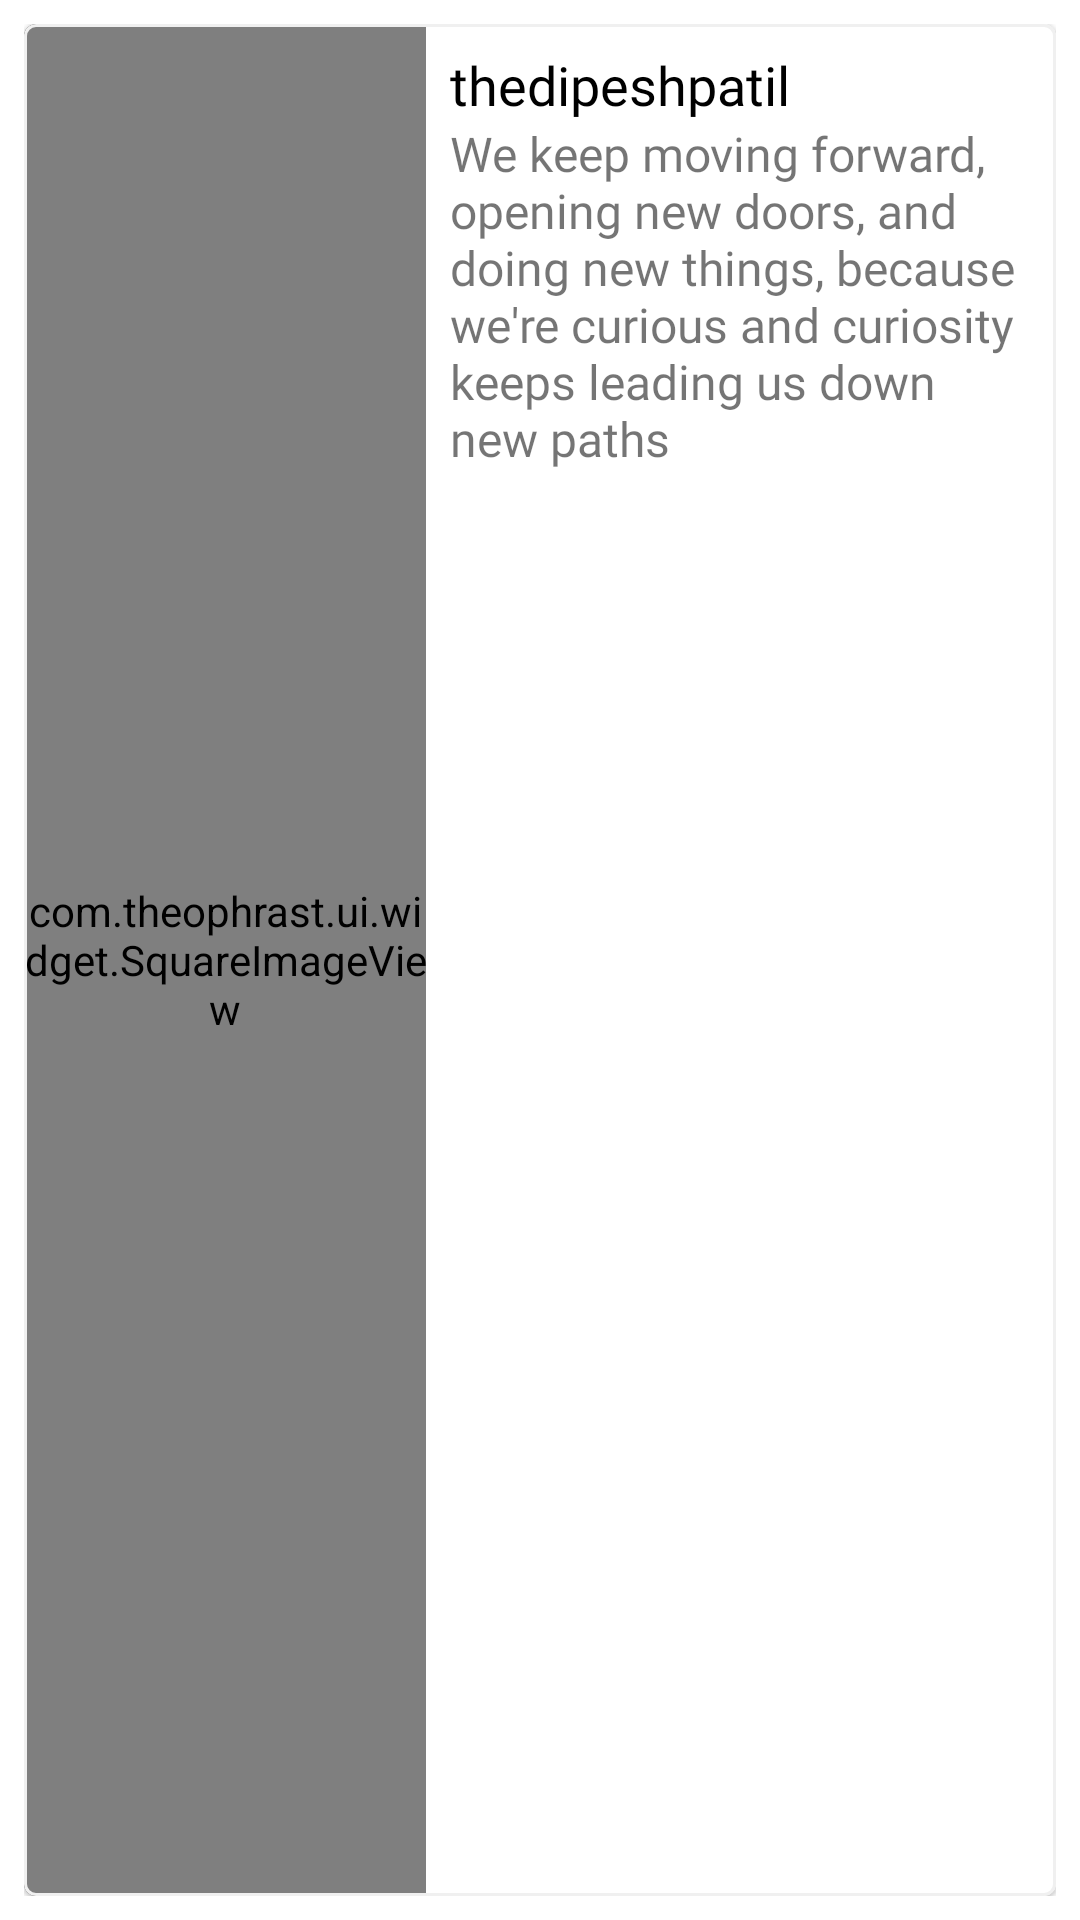

Reconstruct the res/layout file that produces this screen, plus the resources it refers to.
<!-- AndroidManifest.xml: application theme AppTheme -->
<!-- res/layout/post_card_layout.xml -->
<?xml version="1.0" encoding="utf-8"?>
<RelativeLayout xmlns:android="http://schemas.android.com/apk/res/android"
    xmlns:app="http://schemas.android.com/apk/res-auto"
    android:layout_width="match_parent"
    android:layout_height="wrap_content"
    android:padding="8dp"
    android:orientation="vertical">

    <com.google.android.material.card.MaterialCardView
        android:layout_width="match_parent"
        android:layout_height="wrap_content"
        android:layout_alignParentStart="true"
        style="@style/Widget.MaterialComponents.CardView"
        app:strokeColor="@color/colorLight"
        app:strokeWidth="1dp"
        android:layout_alignParentTop="true"
        android:layout_alignParentEnd="true"
        android:backgroundTint="@color/colorWhite">

        <RelativeLayout
            android:layout_width="match_parent"
            android:layout_height="wrap_content">

            <com.theophrast.ui.widget.SquareImageView
                android:id="@+id/post_image_card"
                android:layout_width="134dp"
                android:layout_height="match_parent"
                android:layout_alignParentStart="true"
                android:layout_alignParentTop="true"
                android:src="@drawable/default_img">

            </com.theophrast.ui.widget.SquareImageView>

            <LinearLayout
                android:id="@+id/linearLayout53"
                android:layout_width="wrap_content"
                android:layout_height="wrap_content"
                android:layout_alignParentTop="true"
                android:layout_marginStart="8dp"
                android:layout_marginTop="8dp"
                android:layout_toEndOf="@+id/post_image_card">

                <TextView
                    android:id="@+id/card_post_username"
                    android:layout_width="wrap_content"
                    android:layout_height="wrap_content"
                    android:textSize="18sp"
                    android:fontFamily="@font/source_sans_semibold"
                    android:text="thedipeshpatil"
                    android:textColor="@color/colorBlack" />

            </LinearLayout>

            <TextView
                android:id="@+id/card_post_status"
                android:layout_width="wrap_content"
                android:layout_height="wrap_content"
                android:layout_below="@id/linearLayout53"
                android:layout_alignParentEnd="true"
                android:layout_marginStart="8dp"
                android:autoSizeTextType="uniform"
                android:fontFamily="@font/monts_med"
                android:layout_marginEnd="8dp"
                android:textSize="16sp"
                android:layout_toEndOf="@+id/post_image_card"
                android:text="@string/default_status" />

            <LinearLayout
                android:id="@+id/textView89"
                android:layout_width="wrap_content"
                android:layout_height="wrap_content"
                android:visibility="gone"
                android:layout_below="@+id/card_post_status"
                android:layout_toEndOf="@+id/post_image_card"
                android:orientation="horizontal">

                <TextView
                    android:id="@+id/card_like_btn"
                    android:layout_width="wrap_content"
                    android:layout_height="wrap_content"
                    android:layout_weight="1"
                    android:fontFamily="@font/source_sans_semibold"
                    android:paddingHorizontal="8dp"
                    android:paddingVertical="4dp"
                    android:text="Like"
                    android:textColor="@color/colorBlack" />

                <TextView
                    android:id="@+id/card_unlike_btn"
                    android:layout_width="wrap_content"
                    android:layout_height="wrap_content"
                    android:layout_weight="1"
                    android:fontFamily="@font/source_sans_semibold"
                    android:paddingHorizontal="8dp"
                    android:paddingVertical="4dp"
                    android:text="Likes"
                    android:textColor="@color/colorBlack" />

                <TextView
                    android:id="@+id/card_nooflikes"
                    android:layout_width="wrap_content"
                    android:layout_height="wrap_content"
                    android:layout_weight="1"
                    android:fontFamily="@font/source_sans_semibold"
                    android:paddingHorizontal="8dp"
                    android:paddingVertical="4dp"
                    android:text="Likes"
                    android:textColor="@color/colorBlack" />
            </LinearLayout>

        </RelativeLayout>


    </com.google.android.material.card.MaterialCardView>

</RelativeLayout>
<!-- resources referenced by this layout -->
<resources>
  <color name="colorBlack">#000000</color>
  <color name="colorLight">#F0F0F0</color>
  <color name="colorWhite">#FFFFFF</color>
  <string name="default_status">"We keep moving forward, opening new doors, and doing new things, because we're curious and curiosity keeps leading us down new paths"</string>
  <style name="AppTheme" parent="Theme.MaterialComponents.Light.NoActionBar">
          
          <item name="colorPrimary">@color/colorPrimary</item>
          <item name="colorPrimaryDark">@color/colorPrimaryDark</item>
          <item name="colorAccent">@color/colorAccent</item>
          <item name="android:textColorSecondary">@color/colorWhite</item>
      </style>
  <color name="colorPrimary">@color/colorWhite</color>
  <color name="colorPrimaryDark">@color/colorDark</color>
  <color name="colorAccent">@color/colorDanger</color>
  <color name="colorDark">#212121</color>
  <color name="colorDanger">#FF4757</color>
</resources>
